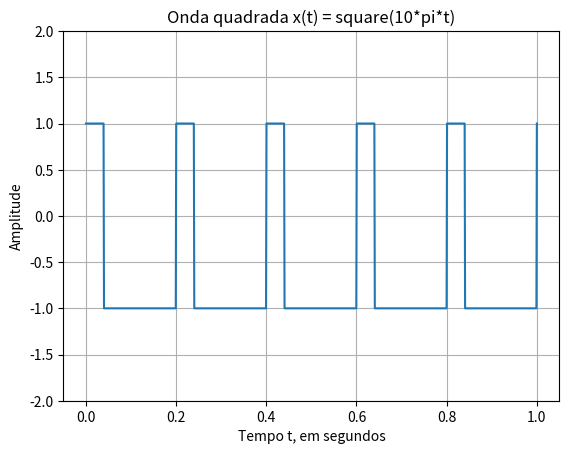

This chart was generated by the following Python code:
from scipy import signal
import matplotlib.pyplot as plt
import numpy as np

def main():
    t = np.linspace(0, 1, 1000)
    x = signal.square(10 * np.pi * t, 0.2)

    plt.plot(t, x)
    plt.title('Onda quadrada x(t) = square(10*pi*t)')
    plt.xlabel('Tempo t, em segundos')
    plt.ylabel('Amplitude')

    # limite de y
    plt.ylim(-2, 2)

    # sistema de grid (quadriculado)
    plt.grid(True)

    plt.show()

main()
